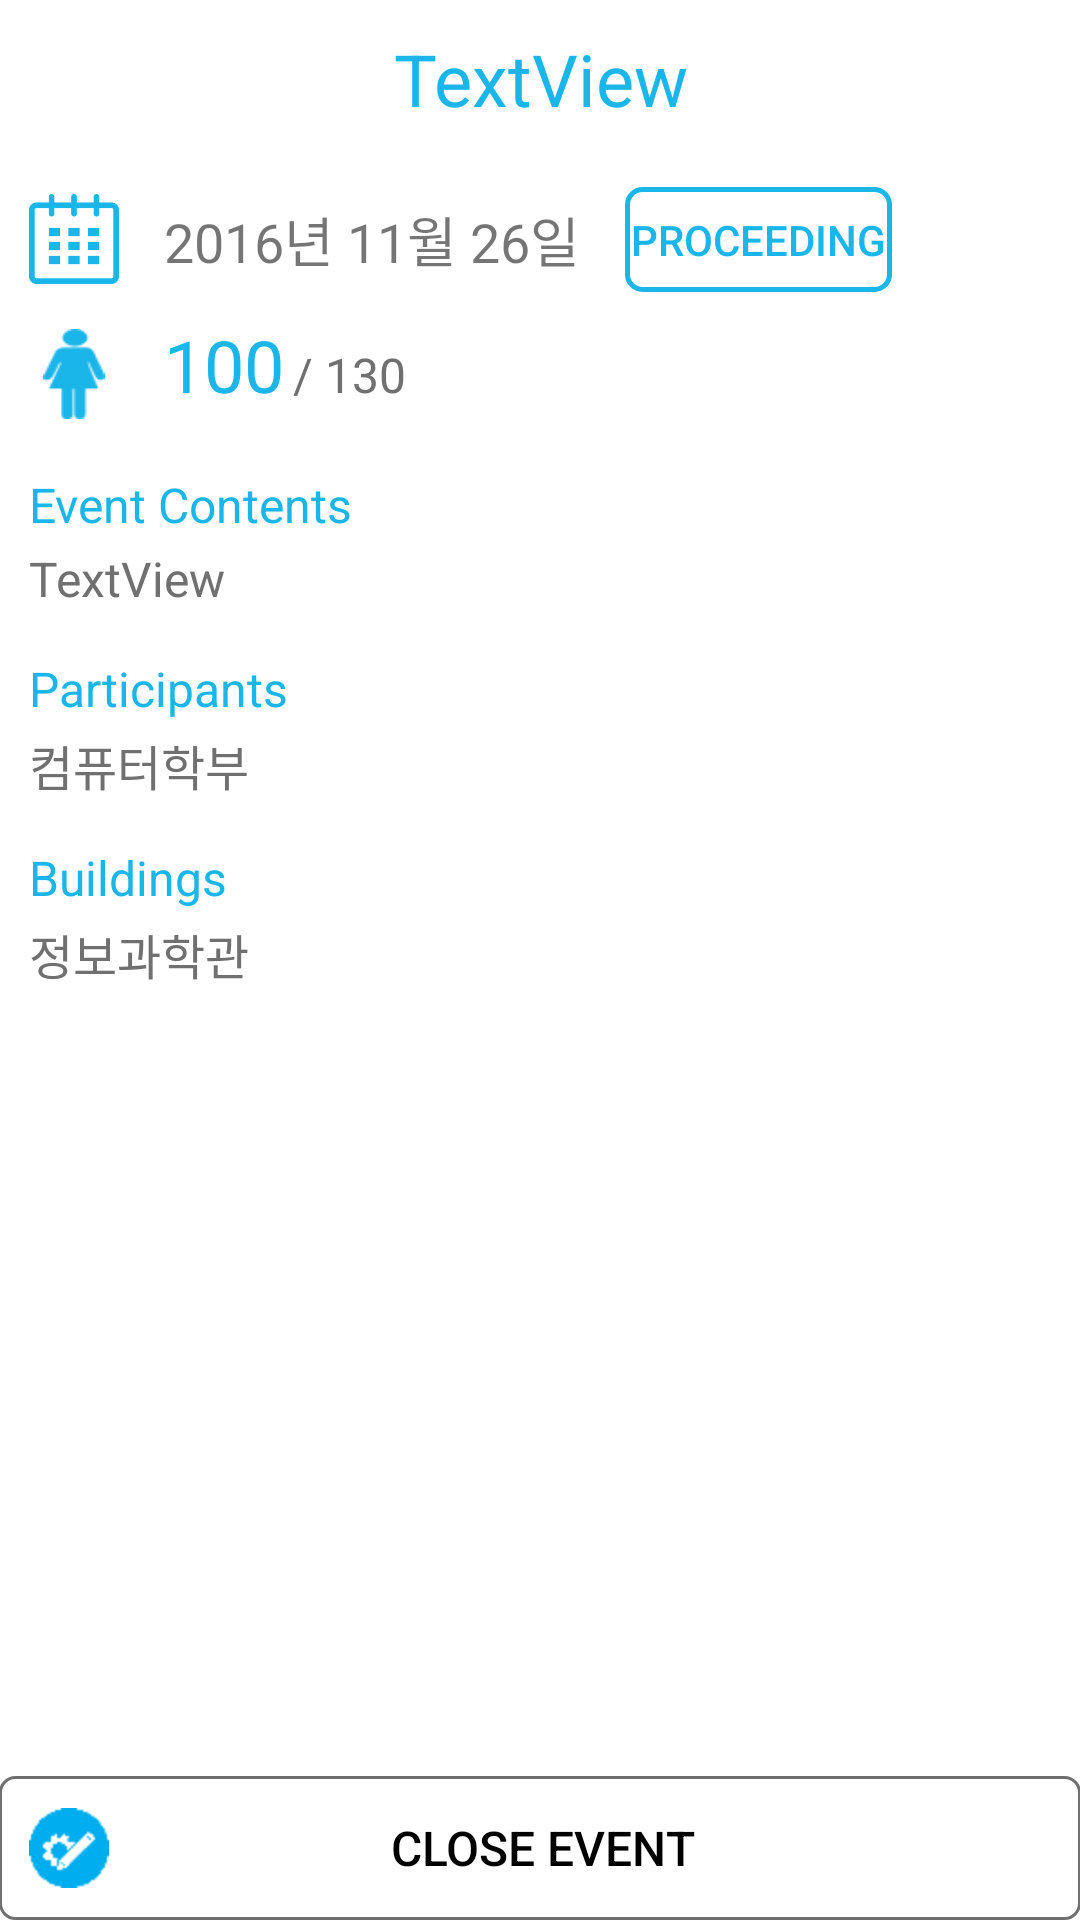

The Android layout XML behind this screen, and the referenced resources:
<!-- AndroidManifest.xml: application theme AppTheme -->
<!-- res/layout/activity_event_detail.xml -->
<?xml version="1.0" encoding="utf-8"?>
<RelativeLayout xmlns:android="http://schemas.android.com/apk/res/android"
    xmlns:app="http://schemas.android.com/apk/res-auto"
    xmlns:tools="http://schemas.android.com/tools"
    android:id="@+id/activity_event_detail"
    android:layout_width="match_parent"
    android:layout_height="match_parent"
    android:paddingBottom="@dimen/activity_vertical_margin"
    android:paddingLeft="@dimen/activity_horizontal_margin"
    android:paddingRight="@dimen/activity_horizontal_margin"
    android:paddingTop="@dimen/activity_vertical_margin"
    tools:context="com.ssumunity.ssuzip_admin.Activity.EventDetailActivity"
    android:background="@color/colorWhite">

    <Button
        android:text="@string/event_details_endevent_button"
        android:layout_width="match_parent"
        android:layout_height="wrap_content"
        android:id="@+id/back_button"
        android:background="@drawable/main_button_bg"
        android:drawableLeft="@drawable/create"
        android:paddingLeft="10dp"
        android:paddingRight="35dp"
        android:textColor="#FF000000"
        android:textSize="16sp"
        style="@style/Widget.AppCompat.Button.Borderless"
        android:layout_alignParentTop="false"
        android:layout_alignParentBottom="true"
        android:layout_alignParentEnd="false"
        android:layout_centerHorizontal="true" />

    <TextView
        android:text="TextView"
        android:layout_width="match_parent"
        android:layout_height="wrap_content"
        android:layout_alignParentTop="true"
        android:layout_centerHorizontal="true"
        android:id="@+id/tvTitle"
        android:gravity="center_horizontal"
        android:textColor="@color/colorPrimary"
        android:textSize="24sp"
        android:layout_marginTop="10dp" />

    <ScrollView
        android:layout_width="match_parent"
        android:layout_height="match_parent"
        android:layout_below="@+id/tvTitle"
        android:layout_marginLeft="10dp"
        android:layout_marginRight="10dp"
        android:layout_above="@+id/back_button">

        <LinearLayout
            android:orientation="vertical"
            android:layout_width="match_parent"
            android:layout_height="wrap_content"
            android:layout_below="@+id/tvTitle"
            android:layout_marginTop="15dp">

            <LinearLayout
                android:orientation="horizontal"
                android:layout_width="wrap_content"
                android:layout_below="@+id/tvTitle"
                android:layout_centerHorizontal="true"
                android:layout_height="45dp">

                <ImageView
                    android:layout_height="30dp"
                    app:srcCompat="@drawable/calendar_icon"
                    android:id="@+id/imageView8"
                    android:layout_width="30dp"
                    android:layout_gravity="center_vertical" />

                <TextView
                    android:text="2016년 11월 26일"
                    android:layout_width="wrap_content"
                    android:layout_height="match_parent"
                    android:id="@+id/tvDate"
                    android:gravity="center_vertical|start"
                    android:layout_marginLeft="15dp"
                    android:textSize="18sp" />

                <Button
                    android:text="@string/event_details_curtext"
                    android:layout_height="wrap_content"
                    android:id="@+id/button"
                    android:layout_weight="1"
                    style="@style/Widget.AppCompat.Button.Borderless"
                    android:layout_marginLeft="15dp"
                    android:background="@drawable/status_iv_bg"
                    android:textColor="@color/colorPrimary"
                    android:layout_marginTop="5dp"
                    android:layout_marginBottom="5dp"
                    android:layout_width="wrap_content"
                    android:layout_gravity="center_vertical"
                    android:paddingTop="2dp"
                    android:paddingBottom="2dp"
                    android:clickable="false"
                    android:paddingLeft="2dp"
                    android:paddingRight="2dp" />

            </LinearLayout>

            <LinearLayout
                android:orientation="horizontal"
                android:layout_width="wrap_content"
                android:layout_below="@+id/tvTitle"
                android:layout_centerHorizontal="true"
                android:layout_height="45dp">

                <ImageView
                    android:layout_height="30dp"
                    app:srcCompat="@drawable/saram"
                    android:id="@+id/imageView9"
                    android:layout_width="30dp"
                    android:layout_gravity="center_vertical" />

                <TextView
                    android:text="100"
                    android:layout_width="wrap_content"
                    android:layout_height="wrap_content"
                    android:id="@+id/tvCurPerson"
                    android:layout_weight="1"
                    android:textSize="24sp"
                    android:textColor="@color/colorPrimary"
                    android:layout_marginLeft="15dp" />

                <TextView
                    android:text="/ 130"
                    android:layout_width="wrap_content"
                    android:layout_height="match_parent"
                    android:id="@+id/tvMaxPerson"
                    android:gravity="center_vertical|start"
                    android:layout_marginLeft="3dp"
                    android:textSize="16sp"
                    android:textColor="@color/colorGrey70" />

                <TextView
                    android:text="@string/event_myung"
                    android:layout_width="wrap_content"
                    android:layout_height="match_parent"
                    android:id="@+id/tv_myung"
                    android:layout_weight="1"
                    android:gravity="center_vertical"
                    android:layout_marginLeft="1dp"
                    android:textSize="16sp" />

            </LinearLayout>

            <TextView
                android:text="@string/event_details_event_contenttitle"
                android:layout_width="match_parent"
                android:layout_height="wrap_content"
                android:id="@+id/tvEventContent"
                android:textColor="@color/colorPrimary"
                android:layout_marginTop="10dp"
                android:textSize="16sp" />

            <TextView
                android:text="TextView"
                android:layout_width="match_parent"
                android:layout_height="wrap_content"
                android:id="@+id/tv_EventContent"
                android:layout_marginTop="3dp"
                android:textSize="16sp"
                android:textColor="@color/colorGrey70" />

            <TextView
                android:text="@string/event_details_major"
                android:layout_width="match_parent"
                android:layout_height="wrap_content"
                android:textColor="@color/colorPrimary"
                android:layout_marginTop="15dp"
                android:id="@+id/tvMajor"
                android:textSize="16sp" />

            <TextView
                android:text="컴퓨터학부"
                android:layout_width="match_parent"
                android:layout_height="wrap_content"
                android:id="@+id/tv_Major"
                android:layout_marginTop="3dp"
                android:textSize="16sp"
                android:textColor="@color/colorGrey70" />

            <TextView
                android:text="@string/event_details_building"
                android:layout_width="match_parent"
                android:layout_height="wrap_content"
                android:id="@+id/tvBuilding"
                android:textColor="@color/colorPrimary"
                android:layout_marginTop="15dp"
                android:textSize="16sp" />

            <TextView
                android:text="정보과학관"
                android:layout_width="match_parent"
                android:layout_height="wrap_content"
                android:id="@+id/tv_Building"
                android:layout_marginTop="3dp"
                android:textSize="16sp"
                android:textColor="@color/colorGrey70" />

        </LinearLayout>
    </ScrollView>

</RelativeLayout>
<!-- resources referenced by this layout -->
<resources>
  <color name="colorGrey70">#707070</color>
  <color name="colorPrimary">#1BB6E9</color>
  <color name="colorWhite">#FFFFFF</color>
  <!-- drawable calendar_icon: png bitmap (drawable-xxhdpi, 2475 bytes) -->
  <!-- drawable create: png bitmap (drawable-hdpi, 16819 bytes) -->
  <!-- drawable main_button_bg (drawable) -->
  <?xml version="1.0" encoding="utf-8"?>
  <selector xmlns:android="http://schemas.android.com/apk/res/android">
      <item
          android:state_focused="true"
          android:state_pressed="true">
  
          <shape android:shape="rectangle">
              <corners android:radius="5dp"/>
              <solid android:color="@color/colorWhite"/>
              <stroke
                  android:width="1dp"
                  android:color="@color/colorPrimary"
                  />
          </shape>
  
      </item>
  
      <item
          android:state_focused="false"
          android:state_pressed="true">
  
          <shape android:shape="rectangle">
              <corners android:radius="5dp"/>
              <solid android:color="#FFfafafa"/>
              <stroke
                  android:width="1dp"
                  android:color="@color/colorPrimary"
                  />
          </shape>
  
      </item>
  
      <item>
          <shape android:shape="rectangle">
              <corners android:radius="5dp"/>
              <solid android:color="@color/colorWhite"/>
              <stroke
                  android:width="1dp"
                  android:color="#FF707070"
                  />
          </shape>
      </item>
  </selector>
  <!-- drawable saram: png bitmap (drawable-xxhdpi, 818 bytes) -->
  <!-- drawable status_iv_bg (drawable) -->
  <?xml version="1.0" encoding="utf-8"?>
  <selector xmlns:android="http://schemas.android.com/apk/res/android">
      <item
          android:state_focused="true"
          android:state_pressed="true">
  
          <shape android:shape="rectangle">
              <corners android:radius="5dp"/>
              <solid android:color="@color/colorWhite"/>
              <stroke
                  android:width="1.5dp"
                  android:color="@color/colorPrimary"
                  />
          </shape>
  
      </item>
  
      <item
          android:state_focused="true"
          android:state_pressed="false">
  
          <shape android:shape="rectangle">
              <corners android:radius="5dp"/>
              <solid android:color="@color/colorWhite"/>
              <stroke
                  android:width="1.5dp"
                  android:color="@color/colorPrimary"
                  />
          </shape>
  
      </item>
  
      <item
          android:state_focused="false"
          android:state_pressed="true">
  
          <shape android:shape="rectangle">
              <corners android:radius="5dp"/>
              <solid android:color="@color/colorWhite"/>
              <stroke
                  android:width="1.5dp"
                  android:color="@color/colorPrimary"
                  />
          </shape>
  
      </item>
  
      <item>
          <shape android:shape="rectangle">
              <corners android:radius="5dp"/>
              <solid android:color="@color/colorWhite"/>
              <stroke
                  android:width="1.5dp"
                  android:color="@color/colorPrimary"
                  />
          </shape>
      </item>
  </selector>
  <string name="event_details_building">Buildings</string>
  <string name="event_details_curtext">Proceeding</string>
  <string name="event_details_endevent_button">Close Event</string>
  <string name="event_details_event_contenttitle">Event Contents</string>
  <string name="event_details_major">Participants</string>
  <string name="event_myung" />
  <style name="AppTheme" parent="Theme.AppCompat.Light.DarkActionBar">
          
          <item name="android:windowContentOverlay">@null</item>
          <item name="colorPrimary">@color/colorPrimary</item>
          <item name="colorPrimaryDark">@color/colorPrimaryDark</item>
          <item name="colorAccent">@color/colorAccent</item>
      </style>
  <color name="colorPrimaryDark">#1BB6E9</color>
  <color name="colorAccent">#1BB6E9</color>
</resources>
